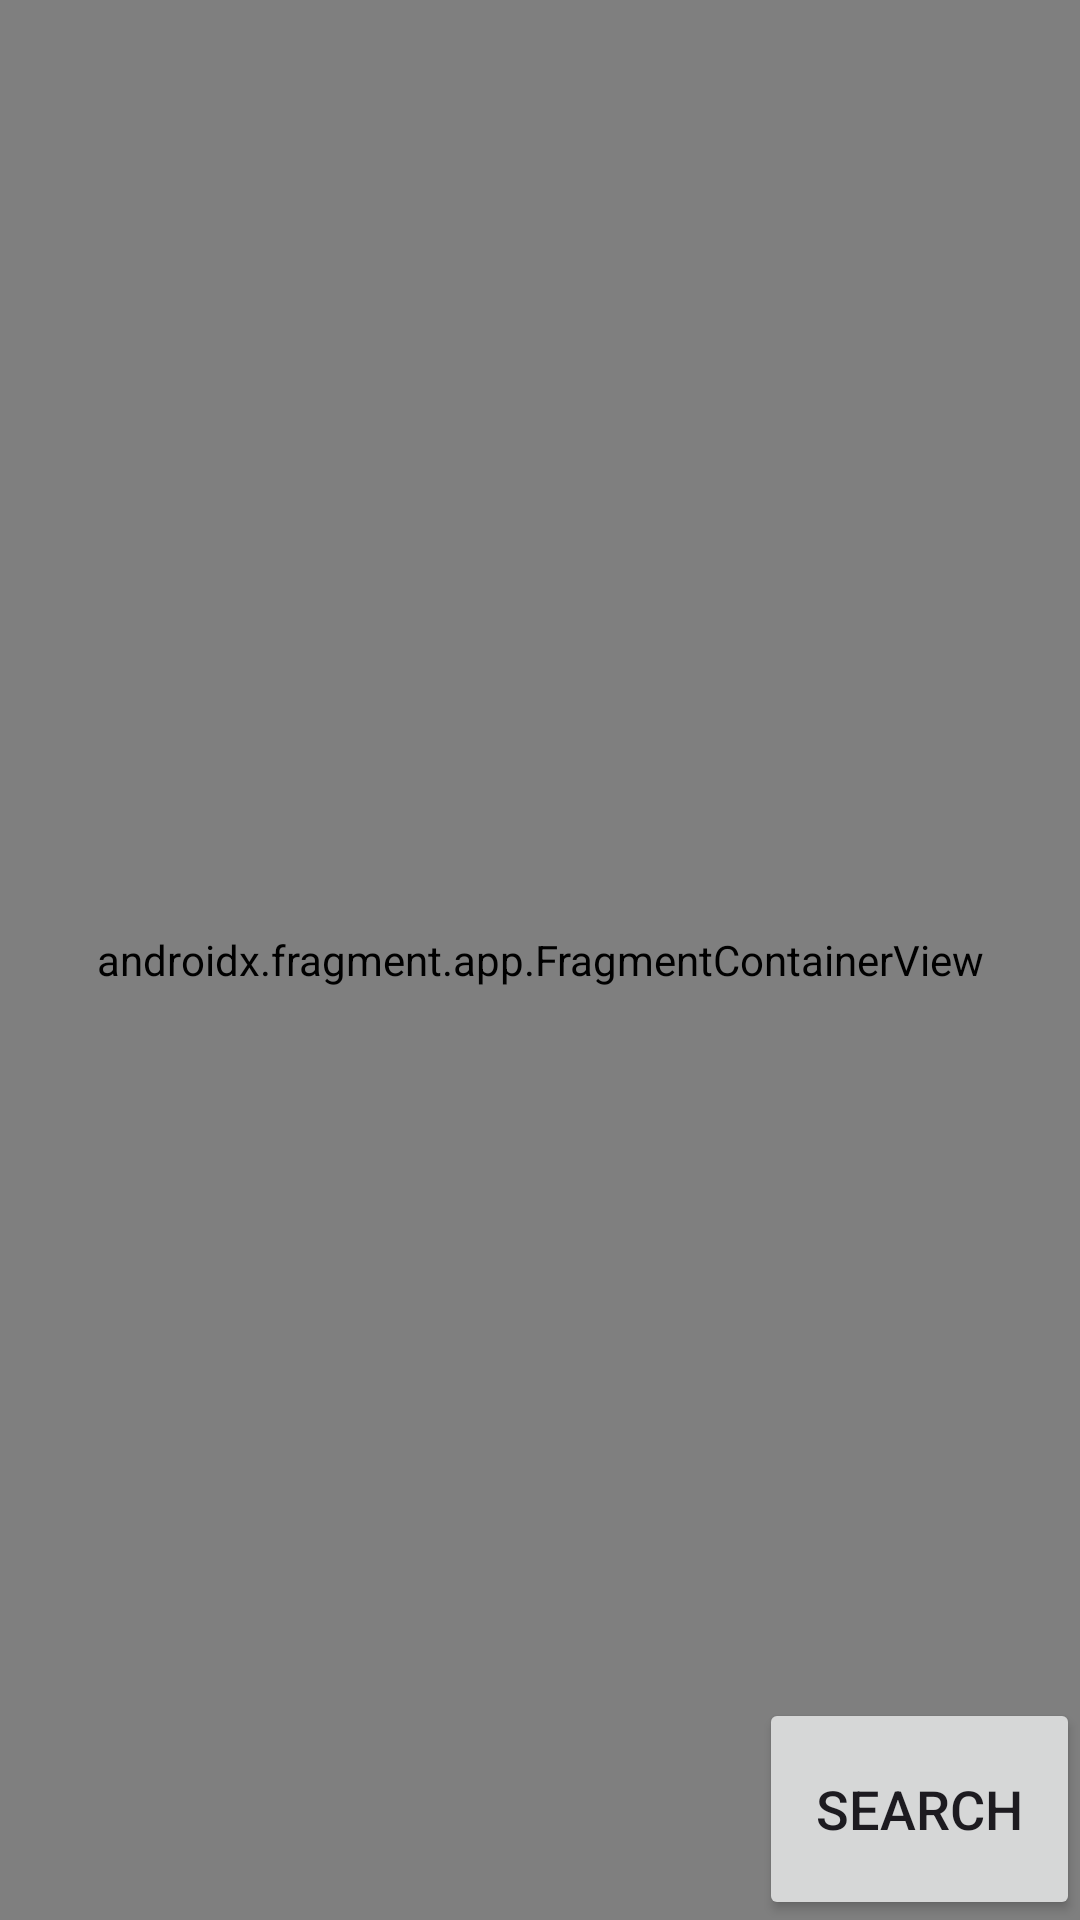

Produce the Android XML layout that renders to this screen, including the resource entries it uses.
<!-- AndroidManifest.xml: application theme Theme.NaverMapRenderer -->
<!-- res/layout/activity_main.xml -->
<?xml version="1.0" encoding="utf-8"?>
<androidx.constraintlayout.widget.ConstraintLayout
        xmlns:android="http://schemas.android.com/apk/res/android"
        xmlns:tools="http://schemas.android.com/tools"
        xmlns:app="http://schemas.android.com/apk/res-auto"
        android:layout_width="match_parent"
        android:layout_height="match_parent"
        tools:context=".MainActivity">
    <androidx.fragment.app.FragmentContainerView
            android:id="@+id/map"
            android:layout_width="match_parent"
            android:layout_height="match_parent"
            android:name="com.naver.maps.map.MapFragment" tools:layout_editor_absoluteY="362dp"
            tools:layout_editor_absoluteX="0dp"
    />
    <Button
            android:text="Search"
            android:textSize="18sp"
            android:layout_width="107dp"
            android:layout_height="74dp" android:id="@+id/search"
            app:layout_constraintTop_toTopOf="parent"
            app:layout_constraintBottom_toBottomOf="parent" app:layout_constraintStart_toStartOf="parent"
            app:layout_constraintEnd_toEndOf="@+id/map" app:layout_constraintHorizontal_bias="1.0"
            app:layout_constraintVertical_bias="1.0"/>
</androidx.constraintlayout.widget.ConstraintLayout>
<!-- resources referenced by this layout -->
<resources>
  <style name="Theme.NaverMapRenderer" parent="Base.Theme.NaverMapRenderer" />
  <style name="Base.Theme.NaverMapRenderer" parent="Theme.Material3.DayNight.NoActionBar">
          
          
      </style>
</resources>
